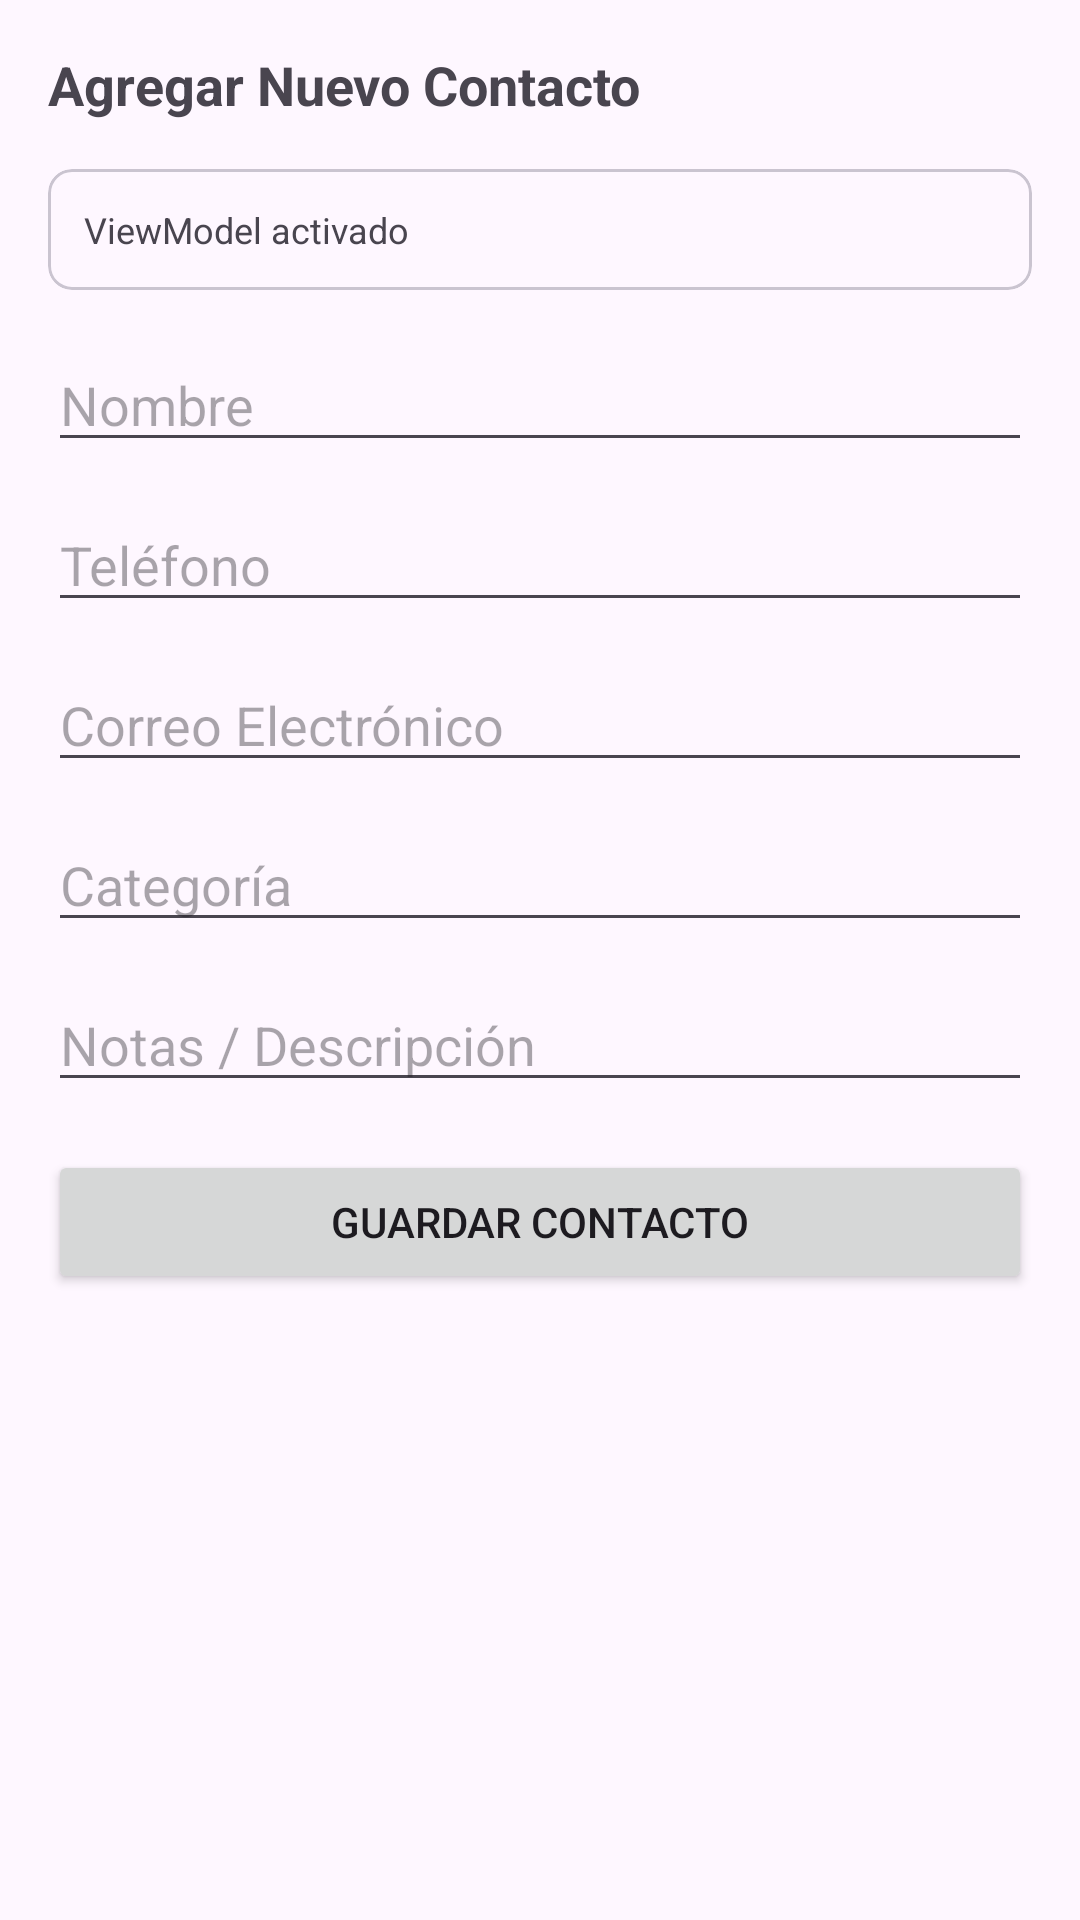

Reconstruct the res/layout file that produces this screen, plus the resources it refers to.
<!-- AndroidManifest.xml: application theme Theme.AgendaURG -->
<!-- res/layout/fragment_formulario_contacto.xml -->
<?xml version="1.0" encoding="utf-8"?>
<ScrollView xmlns:android="http://schemas.android.com/apk/res/android"
    xmlns:app="http://schemas.android.com/apk/res-auto"
    android:layout_width="match_parent"
    android:layout_height="match_parent"
    android:padding="16dp">

    <LinearLayout
        android:layout_width="match_parent"
        android:layout_height="wrap_content"
        android:orientation="vertical">

        <TextView
            android:layout_width="wrap_content"
            android:layout_height="wrap_content"
            android:layout_marginBottom="16dp"
            android:text="Agregar Nuevo Contacto"
            android:textSize="18sp"
            android:textStyle="bold" />

        <com.google.android.material.card.MaterialCardView
            android:layout_width="match_parent"
            android:layout_height="wrap_content"
            android:layout_marginBottom="16dp"
            app:cardCornerRadius="8dp"
            app:contentPadding="12dp">

            <TextView
                android:id="@+id/tvEstadoViewModel"
                android:layout_width="wrap_content"
                android:layout_height="wrap_content"
                android:text="ViewModel activado"
                android:textSize="12sp" />

        </com.google.android.material.card.MaterialCardView>

        <EditText
            android:id="@+id/etNombre"
            android:layout_width="match_parent"
            android:layout_height="wrap_content"
            android:layout_marginBottom="12dp"
            android:hint="Nombre"
            android:inputType="textPersonName" />

        <EditText
            android:id="@+id/etTelefono"
            android:layout_width="match_parent"
            android:layout_height="wrap_content"
            android:layout_marginBottom="12dp"
            android:hint="Teléfono"
            android:inputType="phone" />

        <EditText
            android:id="@+id/etEmail"
            android:layout_width="match_parent"
            android:layout_height="wrap_content"
            android:layout_marginBottom="12dp"
            android:hint="Correo Electrónico"
            android:inputType="textEmailAddress" />

        <EditText
            android:id="@+id/etCategoria"
            android:layout_width="match_parent"
            android:layout_height="wrap_content"
            android:layout_marginBottom="12dp"
            android:hint="Categoría"
            android:inputType="text" />

        <EditText
            android:id="@+id/etDescripcion"
            android:layout_width="match_parent"
            android:layout_height="wrap_content"
            android:layout_marginBottom="16dp"
            android:hint="Notas / Descripción"
            android:inputType="text" />

        <Button
            android:id="@+id/btnGuardar"
            android:layout_width="match_parent"
            android:layout_height="wrap_content"
            android:text="Guardar Contacto" />

    </LinearLayout>

</ScrollView>
<!-- resources referenced by this layout -->
<resources>
  <style name="Theme.AgendaURG" parent="Base.Theme.AgendaURG" />
  <style name="Base.Theme.AgendaURG" parent="Theme.Material3.DayNight.NoActionBar">
          
          <item name="colorPrimary">@color/primary</item>
          <item name="colorOnPrimary">@color/white</item>
          <item name="colorPrimaryContainer">@color/primary_light</item>
          <item name="colorSecondary">@color/secondary</item>
          <item name="android:statusBarColor">@color/primary_dark</item>
      </style>
  <color name="primary">#0D47A1</color>
  <color name="white">#FFFFFFFF</color>
  <color name="primary_light">#5472D3</color>
  <color name="secondary">#00796B</color>
  <color name="primary_dark">#002171</color>
</resources>
